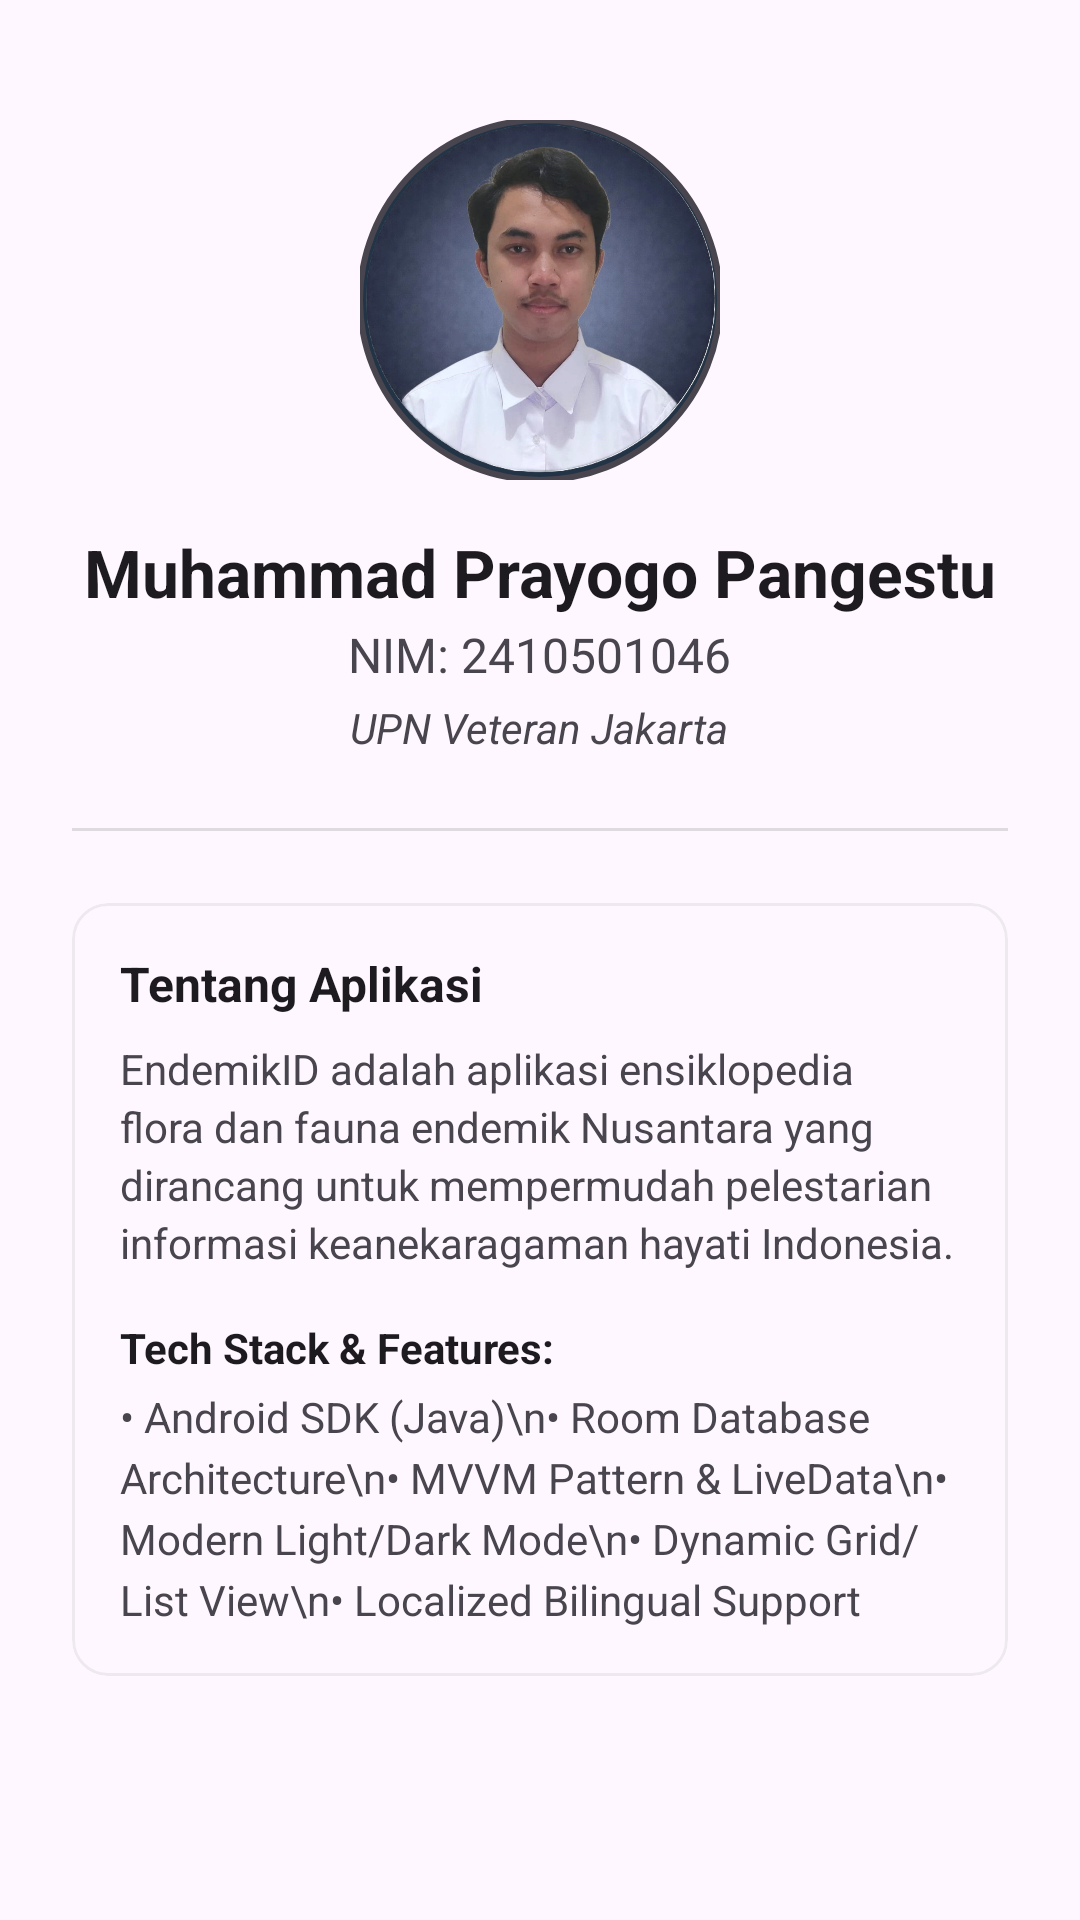

Here is an Android app screen rendered from its layout file. Give the layout XML and the strings, colors and styles it references.
<!-- AndroidManifest.xml: application theme Theme.NusantaraFloraFaunaApp -->
<!-- res/layout/fragment_akun.xml -->
<?xml version="1.0" encoding="utf-8"?>
<ScrollView xmlns:android="http://schemas.android.com/apk/res/android"
    xmlns:app="http://schemas.android.com/apk/res-auto"
    android:layout_width="match_parent"
    android:layout_height="match_parent"
    android:background="?android:attr/windowBackground">

    <LinearLayout
        android:layout_width="match_parent"
        android:layout_height="wrap_content"
        android:orientation="vertical"
        android:padding="24dp"
        android:gravity="center_horizontal">

        <com.google.android.material.imageview.ShapeableImageView
            android:id="@+id/ivProfilePicture"
            android:layout_width="120dp"
            android:layout_height="120dp"
            android:layout_marginTop="16dp"
            android:scaleType="centerCrop"
            android:src="@drawable/foto_profil"
            app:shapeAppearanceOverlay="@style/ShapeAppearance.Material3.Corner.Full"
            app:strokeColor="?attr/colorControlNormal"
            app:strokeWidth="2dp" />

        <TextView
            android:layout_width="wrap_content"
            android:layout_height="wrap_content"
            android:layout_marginTop="16dp"
            android:text="Muhammad Prayogo Pangestu"
            android:textColor="?android:attr/textColorPrimary"
            android:textSize="22sp"
            android:textStyle="bold" />

        <TextView
            android:layout_width="wrap_content"
            android:layout_height="wrap_content"
            android:layout_marginTop="2dp"
            android:text="NIM: 2410501046"
            android:textColor="?android:attr/textColorSecondary"
            android:textSize="16sp" />

        <TextView
            android:layout_width="wrap_content"
            android:layout_height="wrap_content"
            android:layout_marginTop="4dp"
            android:text="UPN Veteran Jakarta"
            android:textColor="?android:attr/textColorSecondary"
            android:textSize="14sp"
            android:textStyle="italic" />

        <View
            android:layout_width="match_parent"
            android:layout_height="1dp"
            android:layout_marginVertical="24dp"
            android:background="?android:attr/dividerHorizontal" />

        <com.google.android.material.card.MaterialCardView
            android:layout_width="match_parent"
            android:layout_height="wrap_content"
            app:cardCornerRadius="12dp"
            app:cardElevation="0dp"
            app:strokeWidth="1dp"
            app:strokeColor="#22888888"
            app:cardBackgroundColor="?attr/colorSurface">

            <LinearLayout
                android:layout_width="match_parent"
                android:layout_height="wrap_content"
                android:orientation="vertical"
                android:padding="16dp">

                <TextView
                    android:layout_width="wrap_content"
                    android:layout_height="wrap_content"
                    android:text="@string/akun_about"
                    android:textSize="16sp"
                    android:textStyle="bold"
                    android:textColor="?android:attr/textColorPrimary" />

                <TextView
                    android:layout_width="match_parent"
                    android:layout_height="wrap_content"
                    android:layout_marginTop="8dp"
                    android:text="@string/akun_deskripsi"
                    android:textColor="?android:attr/textColorSecondary"
                    android:textSize="14sp"
                    android:lineSpacingExtra="3dp" />

                <TextView
                    android:layout_width="wrap_content"
                    android:layout_height="wrap_content"
                    android:layout_marginTop="16dp"
                    android:text="Tech Stack &amp; Features:"
                    android:textSize="14sp"
                    android:textStyle="bold"
                    android:textColor="?android:attr/textColorPrimary" />

                <TextView
                    android:layout_width="match_parent"
                    android:layout_height="wrap_content"
                    android:layout_marginTop="4dp"
                    android:text="• Android SDK (Java)\n• Room Database Architecture\n• MVVM Pattern &amp; LiveData\n• Modern Light/Dark Mode\n• Dynamic Grid/List View\n• Localized Bilingual Support"
                    android:textColor="?android:attr/textColorSecondary"
                    android:textSize="14sp"
                    android:lineSpacingExtra="4dp" />

            </LinearLayout>
        </com.google.android.material.card.MaterialCardView>

    </LinearLayout>
</ScrollView>
<!-- resources referenced by this layout -->
<resources>
  <!-- drawable foto_profil: jpeg bitmap (drawable, 96945 bytes) -->
  <string name="akun_about">Tentang Aplikasi</string>
  <string name="akun_deskripsi">EndemikID adalah aplikasi ensiklopedia flora dan fauna endemik Nusantara yang dirancang untuk mempermudah pelestarian informasi keanekaragaman hayati Indonesia.
      </string>
  <style name="ShapeAppearance.Material3.Corner.Full" parent="">
          <item name="cornerSize">50%</item>
      </style>
  <style name="Theme.NusantaraFloraFaunaApp" parent="Base.Theme.NusantaraFloraFaunaApp" />
  <style name="Base.Theme.NusantaraFloraFaunaApp" parent="Theme.Material3.DayNight.NoActionBar">
          
          
      </style>
</resources>
